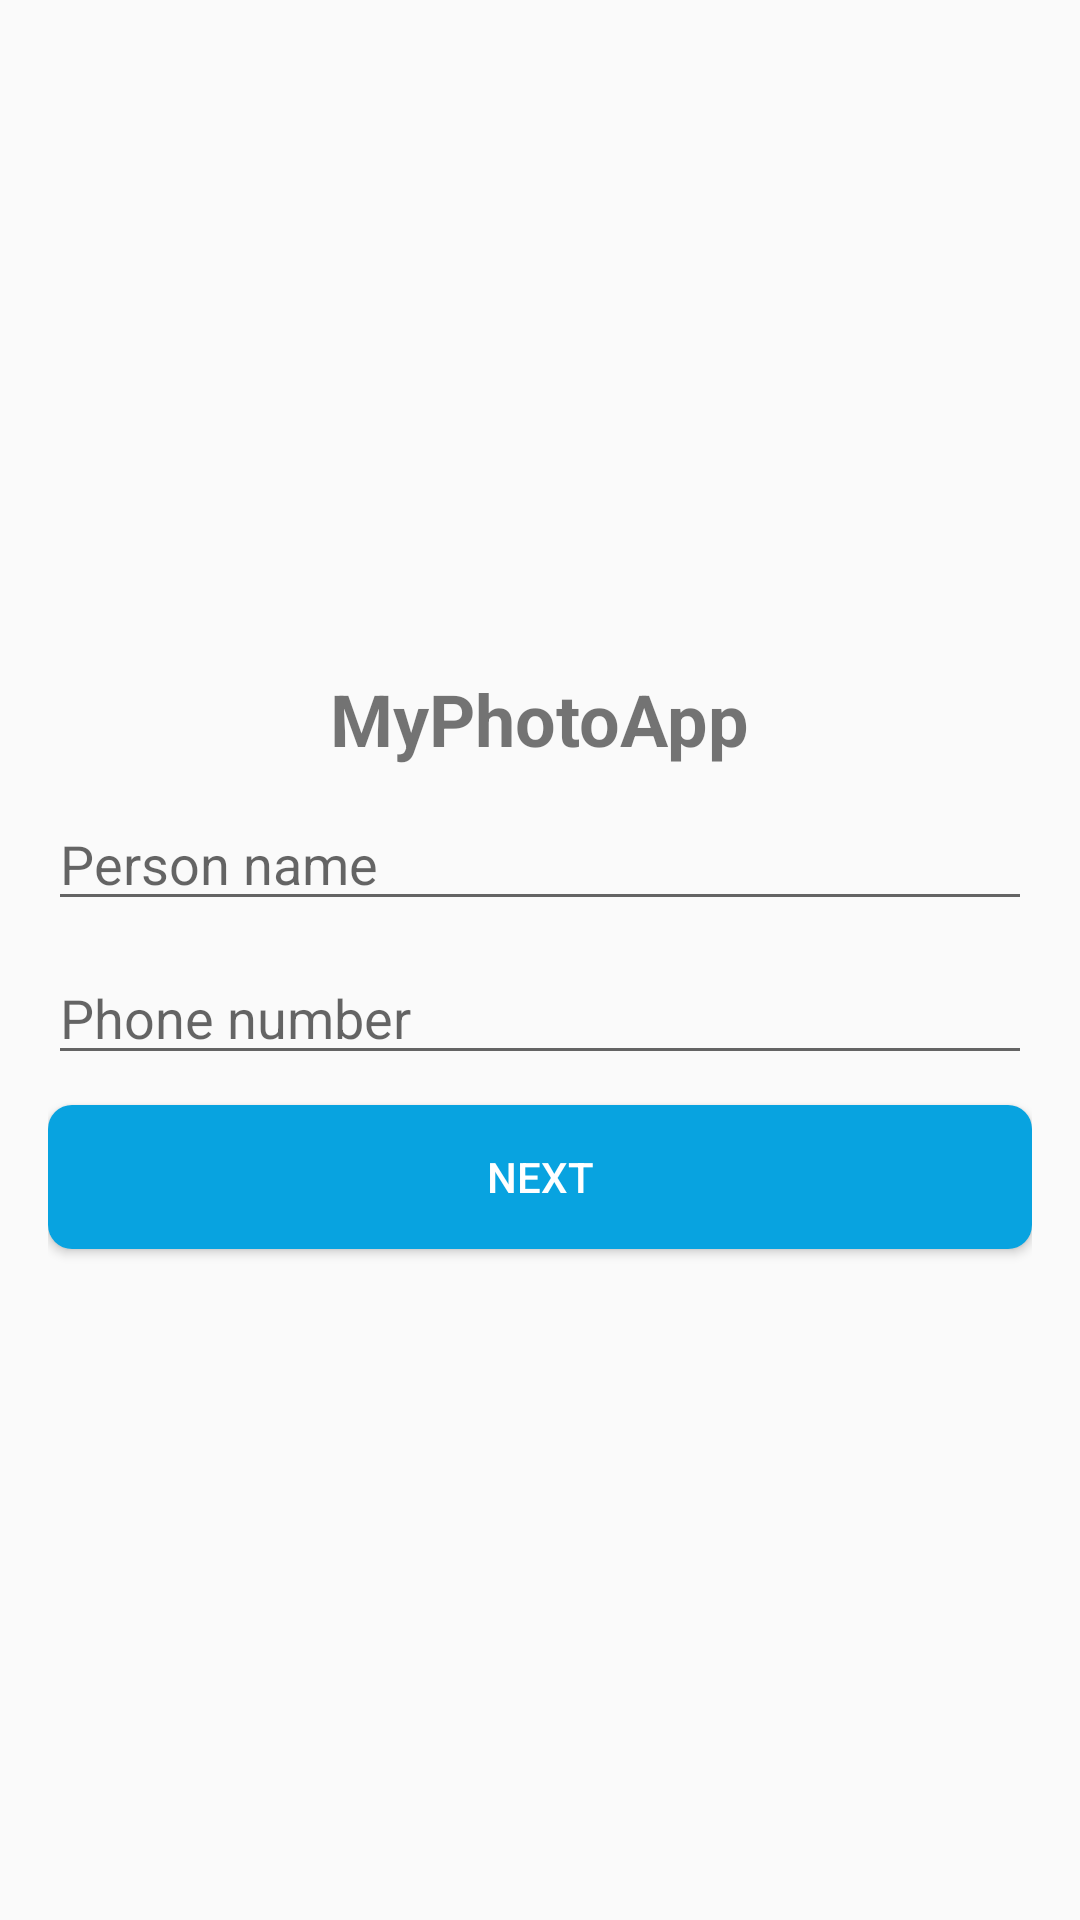

This screen was rendered from an Android layout file. Write that file and the resources it references.
<!-- AndroidManifest.xml: application theme AppTheme -->
<!-- res/layout/activity_register.xml -->
<?xml version="1.0" encoding="utf-8"?>
<ScrollView xmlns:android="http://schemas.android.com/apk/res/android"
    xmlns:tools="http://schemas.android.com/tools"
    xmlns:app="http://schemas.android.com/apk/res-auto" android:layout_width="match_parent"
    android:layout_height="match_parent"
    android:fillViewport="true"
    tools:context="com.android.myphotoapp.RegisterActivity">

    <LinearLayout
        android:layout_width="match_parent"
        android:layout_height="match_parent"
        android:orientation="vertical"
        android:gravity="center|center_vertical"
        android:padding="16dp">

        <TextView
            android:layout_width="wrap_content"
            android:layout_height="wrap_content"
            android:textSize="24sp"
            android:text="MyPhotoApp"
            android:textStyle="bold"/>



            <EditText
                android:layout_width="match_parent"
                android:layout_height="wrap_content"
                android:hint="Person name"
                android:inputType="textPersonName"
                android:layout_marginTop="10dp"
                android:id="@+id/content_reg_name" />




            <EditText
                android:layout_width="match_parent"
                android:layout_height="wrap_content"
                android:hint="Phone number"
                android:inputType="phone"
                android:maxLength="10"
                android:layout_marginTop="10dp"
                android:id="@+id/content_reg_phone" />


        <Button
            android:id="@+id/next"
            android:layout_width="match_parent"
            android:layout_height="wrap_content"
            android:layout_marginTop="10dp"
            android:maxLength="10"
            style="@style/buttonStyle"
            android:text="Next"/>

    </LinearLayout>


</ScrollView>
<!-- resources referenced by this layout -->
<resources>
  <style name="buttonStyle" parent="Base.Widget.AppCompat.Button">
          <item name="android:background">@drawable/button_bg</item>
          <item name="android:textColor">@android:color/white</item>
          <item name="android:padding">10dp</item>
      </style>
  <style name="AppTheme" parent="Theme.AppCompat.Light.DarkActionBar">
          
          <item name="colorPrimary">@color/colorPrimary</item>
          <item name="colorPrimaryDark">@color/colorPrimaryDark</item>
          <item name="colorAccent">@color/colorAccent</item>
      </style>
  <!-- drawable button_bg (drawable) -->
  <?xml version="1.0" encoding="utf-8"?>
  <shape xmlns:android="http://schemas.android.com/apk/res/android"
      android:shape="rectangle" >
      <solid android:color="#08a3e0"/>
      <corners
          android:radius="8dp"/>
  </shape>
  <!-- not gathered from this repository: default colours our renderer supplied (Android Studio template values) -->
  <color name="colorPrimary">#FF6200EE</color>
  <color name="colorPrimaryDark">#FF3700B3</color>
  <color name="colorAccent">#FF03DAC5</color>
</resources>
